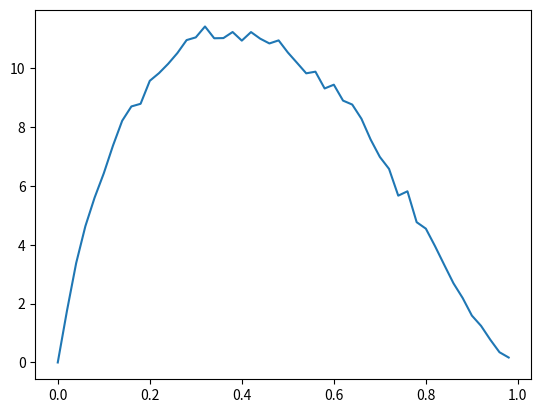

Here is the Python script that generated this plot:
#!/usr/bin/env python3
# -*- coding: utf-8 -*-
 # -*- coding: utf-8 -*-
"""
Spyder Editor

This is a temporary script file.
"""

import random
import statistics
import numpy as np
import matplotlib.pyplot as plt


def suceso_aleatorio(p):
    resultado = False
    if random.random() < p:
        resultado = True
    return resultado


def generar_bosque_vacio(n):
    bosque = []
    for i in range (0, n, 1):
        bosque.append(0)
    return bosque


def generar_brotes(bosque, p):
    for i in range (0, len(bosque), 1):
        if suceso_aleatorio(p):
            bosque[i] = 1
    return bosque


def count_tipo(bosque, tipo_celda): #cuenta la cantidad de celdas en el tipo de celda deseado
    count = 0    
    for i in range (0, len(bosque)):
        if bosque[i] == tipo_celda:
            count = count + 1
    return count


def generar_rayos(bosque, f):
     for i in range (0, len(bosque), 1):
         if suceso_aleatorio(f):
             bosque[i] = bosque[i] * -1
     return bosque
 
def propagacion(bosque):
    for i in range (0, len(bosque)-1, 1): #tengo que poner el len-1 porque si no se pasa del list range. ADemas no me hace falta chequear el ultimo puesto porque no propaga
        if bosque[i] == -1 and bosque[i+1] == 1:
                bosque[i+1] = -1
                i = i + 1
    for j in range (len(bosque)-1, 0, -1):
        if bosque[j] == -1 and bosque[j-1] == 1:
            bosque[j-1] = -1
            j = j - 1
    return bosque

def limpieza(bosque):
    for i in range (0, len(bosque), 1):
        if bosque[i] == -1:
            bosque[i] = 0
    return bosque
                          
                          
#n = numero de celdas, a = años de repeticion, p = probabilidad de brotes, f = probabilidad de fuego
def dinamica(n, a, p, f):
    count_list = []
    bosque = generar_bosque_vacio(n)
    for t in range (1, a, 1):
        count_tipo(bosque, 1)
        generar_brotes(bosque, p)
        generar_rayos(bosque, f)
        propagacion(bosque)
        limpieza(bosque)
        count_list.append(count_tipo(bosque, 1))
    return statistics.mean(count_list)



def graficar_dinamicas(intervalo_p, n, a, f):
    x_axis = np.arange(0, 1, intervalo_p)
    y_axis = []
    for i in range (len(x_axis)):
        valor_y = dinamica(n, a, x_axis[i], f)
        y_axis.append(valor_y)
    plt.plot(x_axis, y_axis)
    

#intervalo de p, numero de celdas, años de repeticion, probabilidad de fuego
print(graficar_dinamicas(0.02, 100, 500, 0.5))




"""
b_1 = [1, 1, 1, -1, 0, 0, 0, -1, 1, 0]
print(propagacion(b_1))

b_2 = [-1, 1, 1, -1, 1, 1, 0, 0, -1, 1]
print(propagacion(b_2))

b_3 = [-1, 1, 0, 1, 0, -1, 1, 0, 0, 1, -1]
print(propagacion(b_3))


 
bosque_t0 = generar_bosque_vacio(10)
print(bosque_t0)
bosque_t1 = generar_brotes(bosque, 0.6)
print(bosque_t1)
bosque_t2 = generar_rayos(bosque_t1, 0.2)
print(bosque_t2)
bosque_t3 = propagacion(bosque_t2)
print(bosque_t3)
"""
